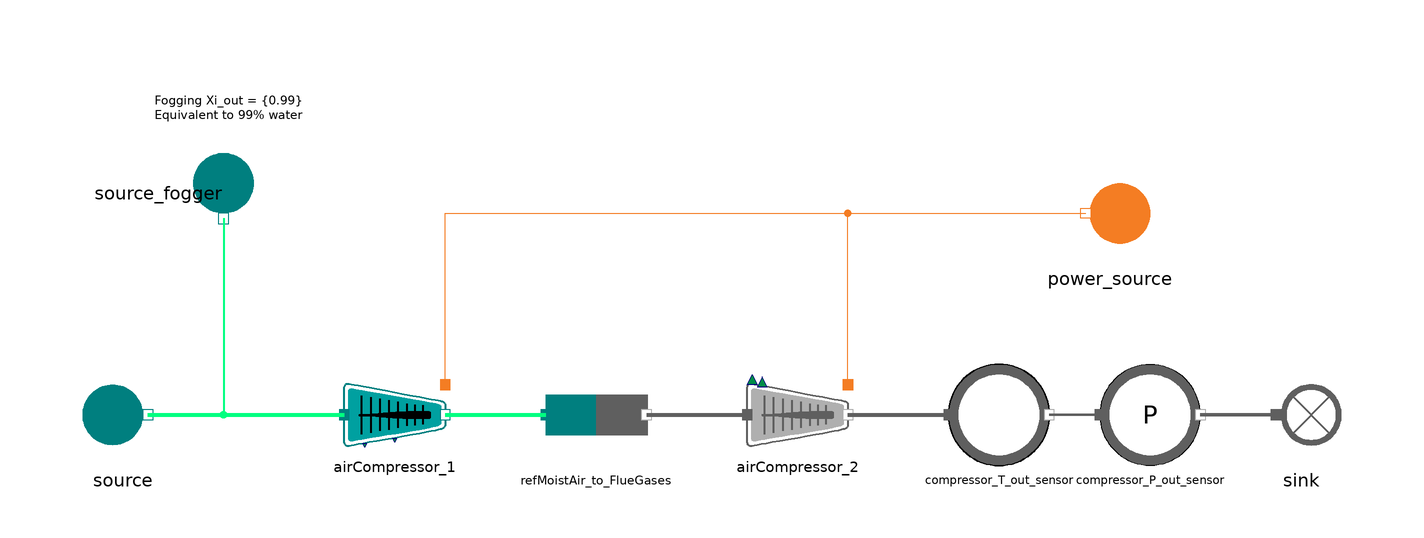

The component connection diagram of the Modelica model below, drawn from its own Placement and Line annotations.

model airCompressor_splitted_moistAir_flueGas_reverse
  extends MetroscopeModelingLibrary.Utilities.Icons.Tests.MultifluidTestIcon;
  import MetroscopeModelingLibrary.Utilities.Units;

  package RefMoistAirMedium = MetroscopeModelingLibrary.Utilities.Media.RefMoistAirMedium;

  // Boundary conditinos
  input Units.Pressure source_P(start=1e5) "Pa";
  input Units.Temperature source_T(start=20);
  input Units.NegativeMassFlowRate source_Q(start=-600) "kg/s";
  input Units.Fraction source_relative_humidity(start=0.5) "1";

  // Inputs for calibration
  input Real compressor_T_out(start = 580) "degC";
  input Real compressor_P_out(start = 20) "barA";

  // Parameters to calibrate
  output Real compression_rate;
  output Real eta_is;
  output Real compression_rate_1;

  .MetroscopeModelingLibrary.RefMoistAir.BoundaryConditions.Source source annotation (Placement(transformation(extent={{-94,-10},{-74,10}})));
  FlueGases.BoundaryConditions.Sink                              sink annotation (Placement(transformation(extent={{140,-10},{160,10}})));
  MetroscopeModelingLibrary.RefMoistAir.Machines.AirCompressor airCompressor_1 annotation (Placement(transformation(extent={{-40,-8},{-20,8}})));
  MetroscopeModelingLibrary.Power.BoundaryConditions.Source power_source annotation (Placement(transformation(extent={{122,30},{102,50}})));
  Sensors.FlueGases.TemperatureSensor                             compressor_T_out_sensor annotation (Placement(transformation(extent={{80,-10},{100,10}})));
  Sensors.FlueGases.PressureSensor                             compressor_P_out_sensor annotation (Placement(transformation(extent={{110,-10},{130,10}})));
  MetroscopeModelingLibrary.RefMoistAir.BoundaryConditions.Source source_fogger annotation (Placement(transformation(
        extent={{-10,-10},{10,10}},
        rotation=270,
        origin={-64,44})));
  MultiFluid.Converters.RefMoistAir_to_FlueGases refMoistAir_to_FlueGases annotation (Placement(transformation(extent={{0,-10},{20,10}})));
  FlueGases.Machines.AirCompressor airCompressor_2 annotation (Placement(transformation(extent={{40,-8},{60,8}})));
equation
  // Boundary conditions
  source.P_out = source_P;
  source.T_out = source_T + 273.15;
  source.Q_out = source_Q;
  source.relative_humidity = source_relative_humidity;

  // Fogger
  source_fogger.Q_out = - 1e-3; // Calibration without fogging
  source_fogger.T_out = 20 + 273.15;
  source_fogger.Xi_out = {0.99};

  // Inputs for calibration
  compressor_T_out_sensor.T_degC = compressor_T_out;
  compressor_P_out_sensor.P_barA = compressor_P_out;

  // Parameters to calibrate
  compression_rate = airCompressor_2.P_out/airCompressor_1.P_in;
  airCompressor_1.eta_is = eta_is;
  airCompressor_2.eta_is = eta_is;
  airCompressor_1.tau = compression_rate_1;
  compression_rate_1 = compression_rate/2;

  connect(source_fogger.C_out, airCompressor_1.C_in) annotation (Line(
      points={{-64,39},{-64,0},{-40,0}},
      color={0,255,128},
      thickness=0.5));
  connect(source.C_out, airCompressor_1.C_in) annotation (Line(
      points={{-79,0},{-40,0}},
      color={0,255,128},
      thickness=1));
  connect(airCompressor_1.C_W_in, power_source.C_out) annotation (Line(points={{-20,6},{-20,40},{107.2,40}}, color={244,125,35}));
  connect(airCompressor_1.C_out, refMoistAir_to_FlueGases.inlet) annotation (Line(
      points={{-20,0},{0,0}},
      color={0,255,128},
      thickness=1));
  connect(refMoistAir_to_FlueGases.outlet, airCompressor_2.C_in) annotation (Line(
      points={{20,0},{40,0}},
      color={95,95,95},
      thickness=1));
  connect(airCompressor_2.C_W_in, power_source.C_out) annotation (Line(points={{60,6},{60,40},{107.2,40}}, color={244,125,35}));
  connect(airCompressor_2.C_out, compressor_T_out_sensor.C_in) annotation (Line(
      points={{60,0},{80,0}},
      color={95,95,95},
      thickness=1));
  connect(compressor_T_out_sensor.C_out, compressor_P_out_sensor.C_in) annotation (Line(
      points={{100,0},{110,0}},
      color={95,95,95},
      thickness=1));
  connect(compressor_P_out_sensor.C_out, sink.C_in) annotation (Line(
      points={{130,0},{145,0}},
      color={95,95,95},
      thickness=1));
  annotation (Diagram(coordinateSystem(extent={{-100,-40},{180,80}}),
                      graphics={Text(
          extent={{-78,68},{-48,54}},
          textColor={0,0,0},
          textString="Fogging Xi_out = {0.99}
Equivalent to 99% water")}), Icon(coordinateSystem(extent={{-100,-40},{180,80}})));
end airCompressor_splitted_moistAir_flueGas_reverse;